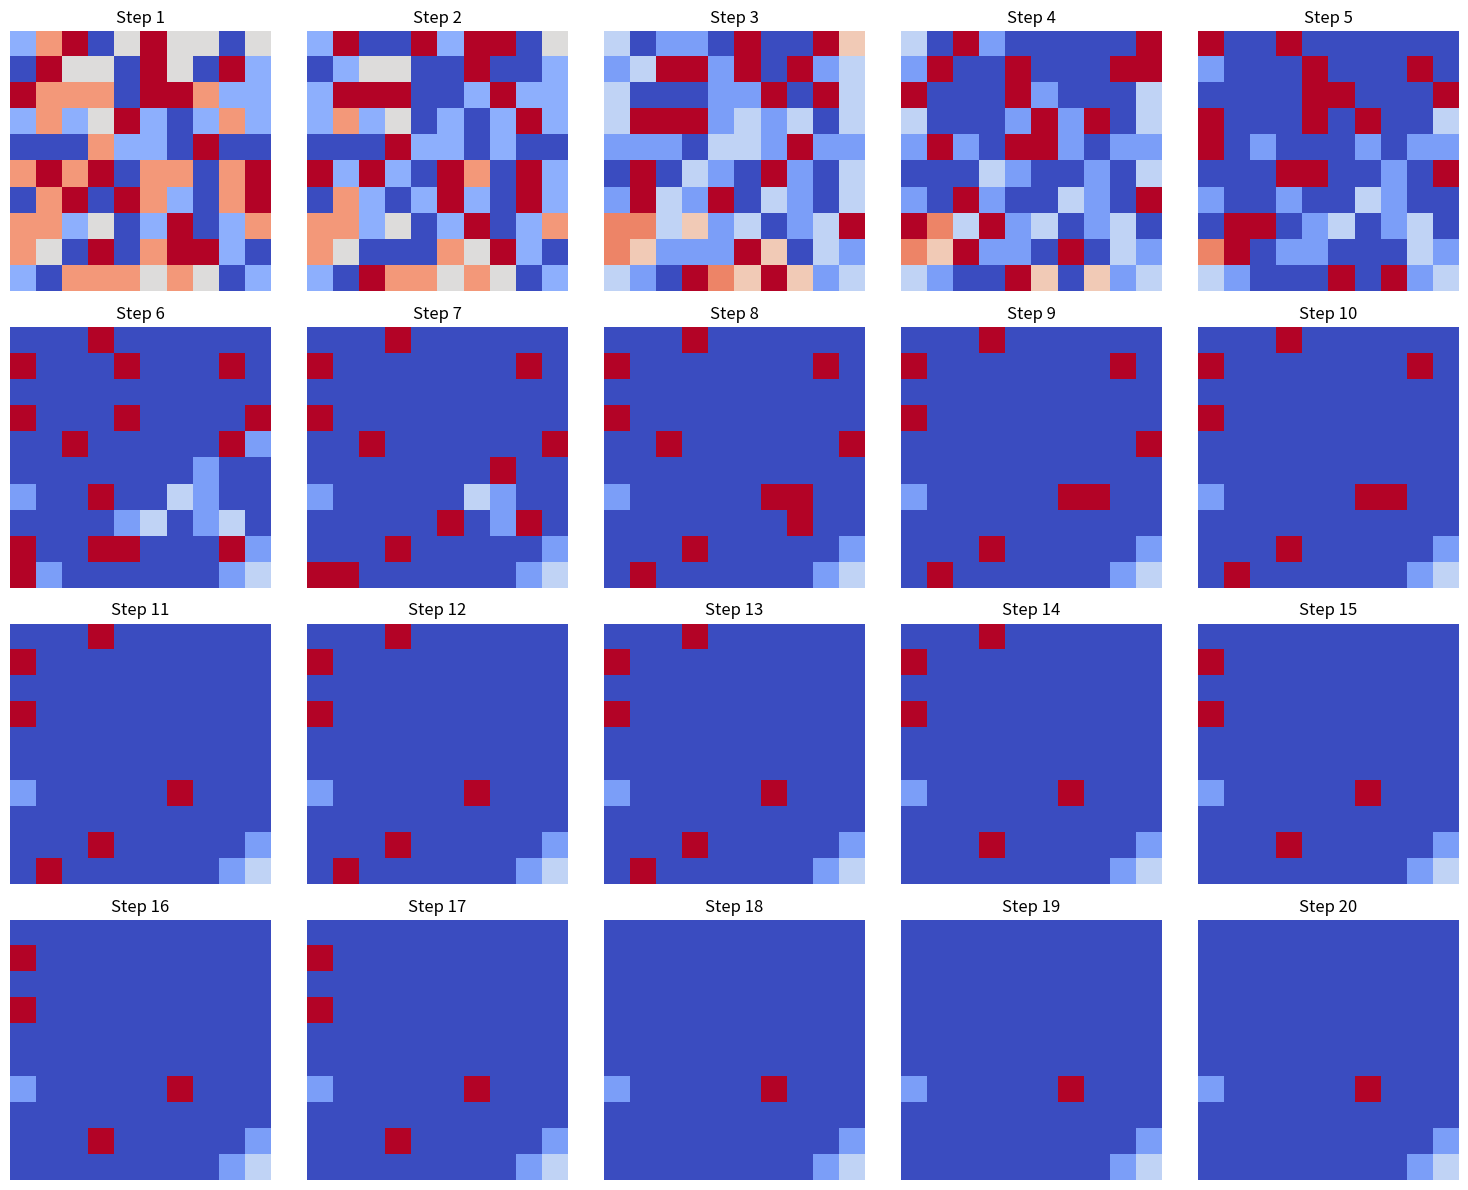

Source code (Python):
import numpy as np
import matplotlib.pyplot as plt
import random

class Sugarscape:
    def __init__(self, size=10, num_agents=20):
        self.size = size
        self.grid = np.zeros((size, size), dtype=int)  # Sugar levels grid
        self.agents = []  # List to hold agents
        self.initialize_sugar_levels()
        self.place_agents(num_agents)

    def initialize_sugar_levels(self):
        """
        Populate the grid with sugar levels randomly between 1 and 4 for each cell.
        """
        for row in range(self.size):
            for col in range(self.size):
                self.grid[row, col] = random.randint(1, 4)

    def place_agents(self, num_agents):
        """
        Place agents at random positions on the grid, ensuring no two agents start at the same cell.
        """
        for _ in range(num_agents):
            while True:
                row, col = random.randint(0, self.size - 1), random.randint(0, self.size - 1)
                # Ensure no two agents start in the same cell
                if not any(agent.row == row and agent.col == col for agent in self.agents):
                    metabolism = random.randint(1, 3)  # Random metabolism rate
                    self.agents.append(Agent(row, col, metabolism))
                    break

    def update_world(self):
        """
        Advance the simulation by one step, where each agent moves, consumes sugar, and metabolizes.
        """
        for agent in self.agents:
            if agent.is_alive():
                agent.find_and_move_to_sugar(self)
                agent.consume_sugar(self)
                agent.process_metabolism()

    def run_simulation(self, steps=20):
        """
        Run the Sugarscape simulation for a set number of steps and display each step on a grid.
        """
        fig, axes = plt.subplots(4, 5, figsize=(15, 12))  # 4x5 grid of subplots
        axes = axes.flatten()
        
        for step in range(steps):
            self.display_grid(axes[step], step)
            self.update_world()
        
        plt.tight_layout()
        plt.show()

    def display_grid(self, ax, step):
        """
        Display the current state of the Sugarscape grid, showing sugar levels and agent positions.
        """
        # Create a grid copy to display agent positions on top of sugar levels
        visual_grid = self.grid.copy()
        
        for agent in self.agents:
            if agent.is_alive():
                visual_grid[agent.row, agent.col] = 5  # Use 5 to mark agent positions
        
        ax.clear()
        ax.imshow(visual_grid, cmap='coolwarm', interpolation='nearest')
        ax.set_title(f'Step {step + 1}')
        ax.axis('off')

class Agent:
    def __init__(self, row, col, metabolism):
        self.row = row
        self.col = col
        self.metabolism = metabolism
        self.sugar = 5  # Initial sugar level
        self.alive = True

    def is_alive(self):
        """
        Check if the agent has enough sugar to remain alive.
        """
        return self.alive

    def find_and_move_to_sugar(self, sugarscape):
        """
        Move to the adjacent cell with the highest sugar concentration.
        """
        best_position = (self.row, self.col)
        max_sugar = sugarscape.grid[self.row, self.col]

        # Explore neighboring cells to find the best spot for sugar
        for d_row in [-1, 0, 1]:
            for d_col in [-1, 0, 1]:
                new_row, new_col = self.row + d_row, self.col + d_col
                # Ensure new position is within grid boundaries
                if 0 <= new_row < sugarscape.size and 0 <= new_col < sugarscape.size:
                    if sugarscape.grid[new_row, new_col] > max_sugar:
                        best_position = (new_row, new_col)
                        max_sugar = sugarscape.grid[new_row, new_col]

        # Update agent's position to the chosen cell
        self.row, self.col = best_position

    def consume_sugar(self, sugarscape):
        """
        Consume sugar at the agent's current location, adding it to their sugar reserve.
        """
        self.sugar += sugarscape.grid[self.row, self.col]
        sugarscape.grid[self.row, self.col] = 0  # Reset sugar level after consumption

    def process_metabolism(self):
        """
        Reduce agent's sugar by metabolism rate. If sugar runs out, the agent dies.
        """
        self.sugar -= self.metabolism
        if self.sugar <= 0:
            self.alive = False

# Run the Sugarscape simulation
sugarscape = Sugarscape(size=10, num_agents=20)
sugarscape.run_simulation(steps=20)
